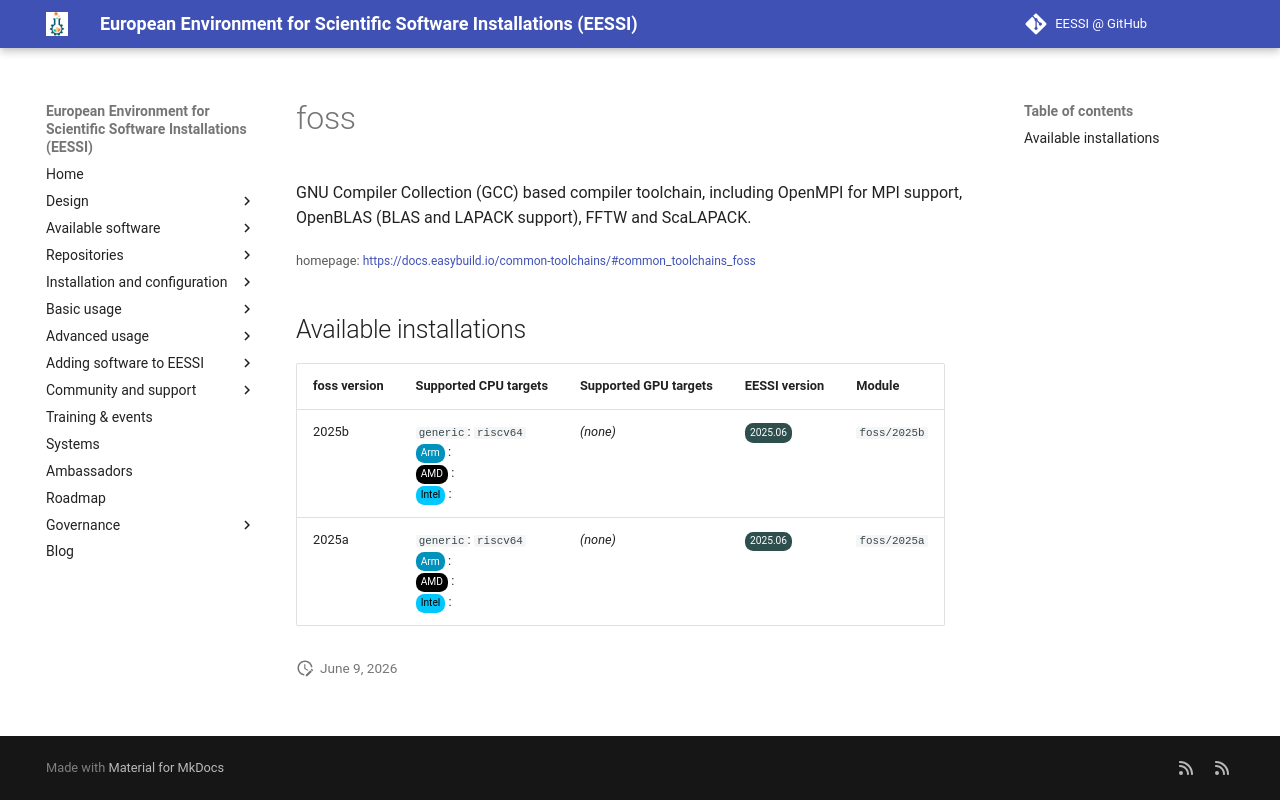

repository: EESSI/docs · page: available_software_riscv/detail/foss/index.html · generator: mkdocs

---
json_ld:
  '@context': https://schema.org
  '@type': SoftwareApplication
  applicationCategory: DeveloperApplication
  description: "GNU Compiler Collection (GCC) based compiler toolchain, including\n\
    \ OpenMPI for MPI support, OpenBLAS (BLAS and LAPACK support), FFTW and ScaLAPACK."
  license: Not confirmed
  name: foss
  offers:
    '@type': Offer
    price: 0
  operatingSystem: LINUX
  review:
    '@type': Review
    author:
      '@type': Organization
      name: EESSI
    reviewBody: Application has been successfully made available on all architectures
      supported by EESSI
    reviewRating:
      '@type': Rating
      ratingValue: 5
  softwareRequirements: See https://www.eessi.io/docs/ for how to make EESSI available
    on your system
  softwareVersion: '[''2025b'', ''2025a'']'
  url: https://docs.easybuild.io/common-toolchains/#common_toolchains_foss
---
# foss


GNU Compiler Collection (GCC) based compiler toolchain, including
 OpenMPI for MPI support, OpenBLAS (BLAS and LAPACK support), FFTW and ScaLAPACK.

<small>homepage: </small><span class="software-link">[https://docs.easybuild.io/common-toolchains/#common_toolchains_foss](https://docs.easybuild.io/common-toolchains/#common_toolchains_foss)</span>

## Available installations


|foss version|Supported CPU targets|Supported GPU targets|EESSI version|Module|
| --- | --- | --- | --- | --- |
|2025b|`generic`: `riscv64`<br/><span class="software-cpu-arm">Arm</span>: <br/><span class="software-cpu-amd">AMD</span>: <br/><span class="software-cpu-intel">Intel</span>: <br/>|*(none)*|<span class="software-eessi-version-202506">2025.06</span>|`foss/2025b`|
|2025a|`generic`: `riscv64`<br/><span class="software-cpu-arm">Arm</span>: <br/><span class="software-cpu-amd">AMD</span>: <br/><span class="software-cpu-intel">Intel</span>: <br/>|*(none)*|<span class="software-eessi-version-202506">2025.06</span>|`foss/2025a`|
